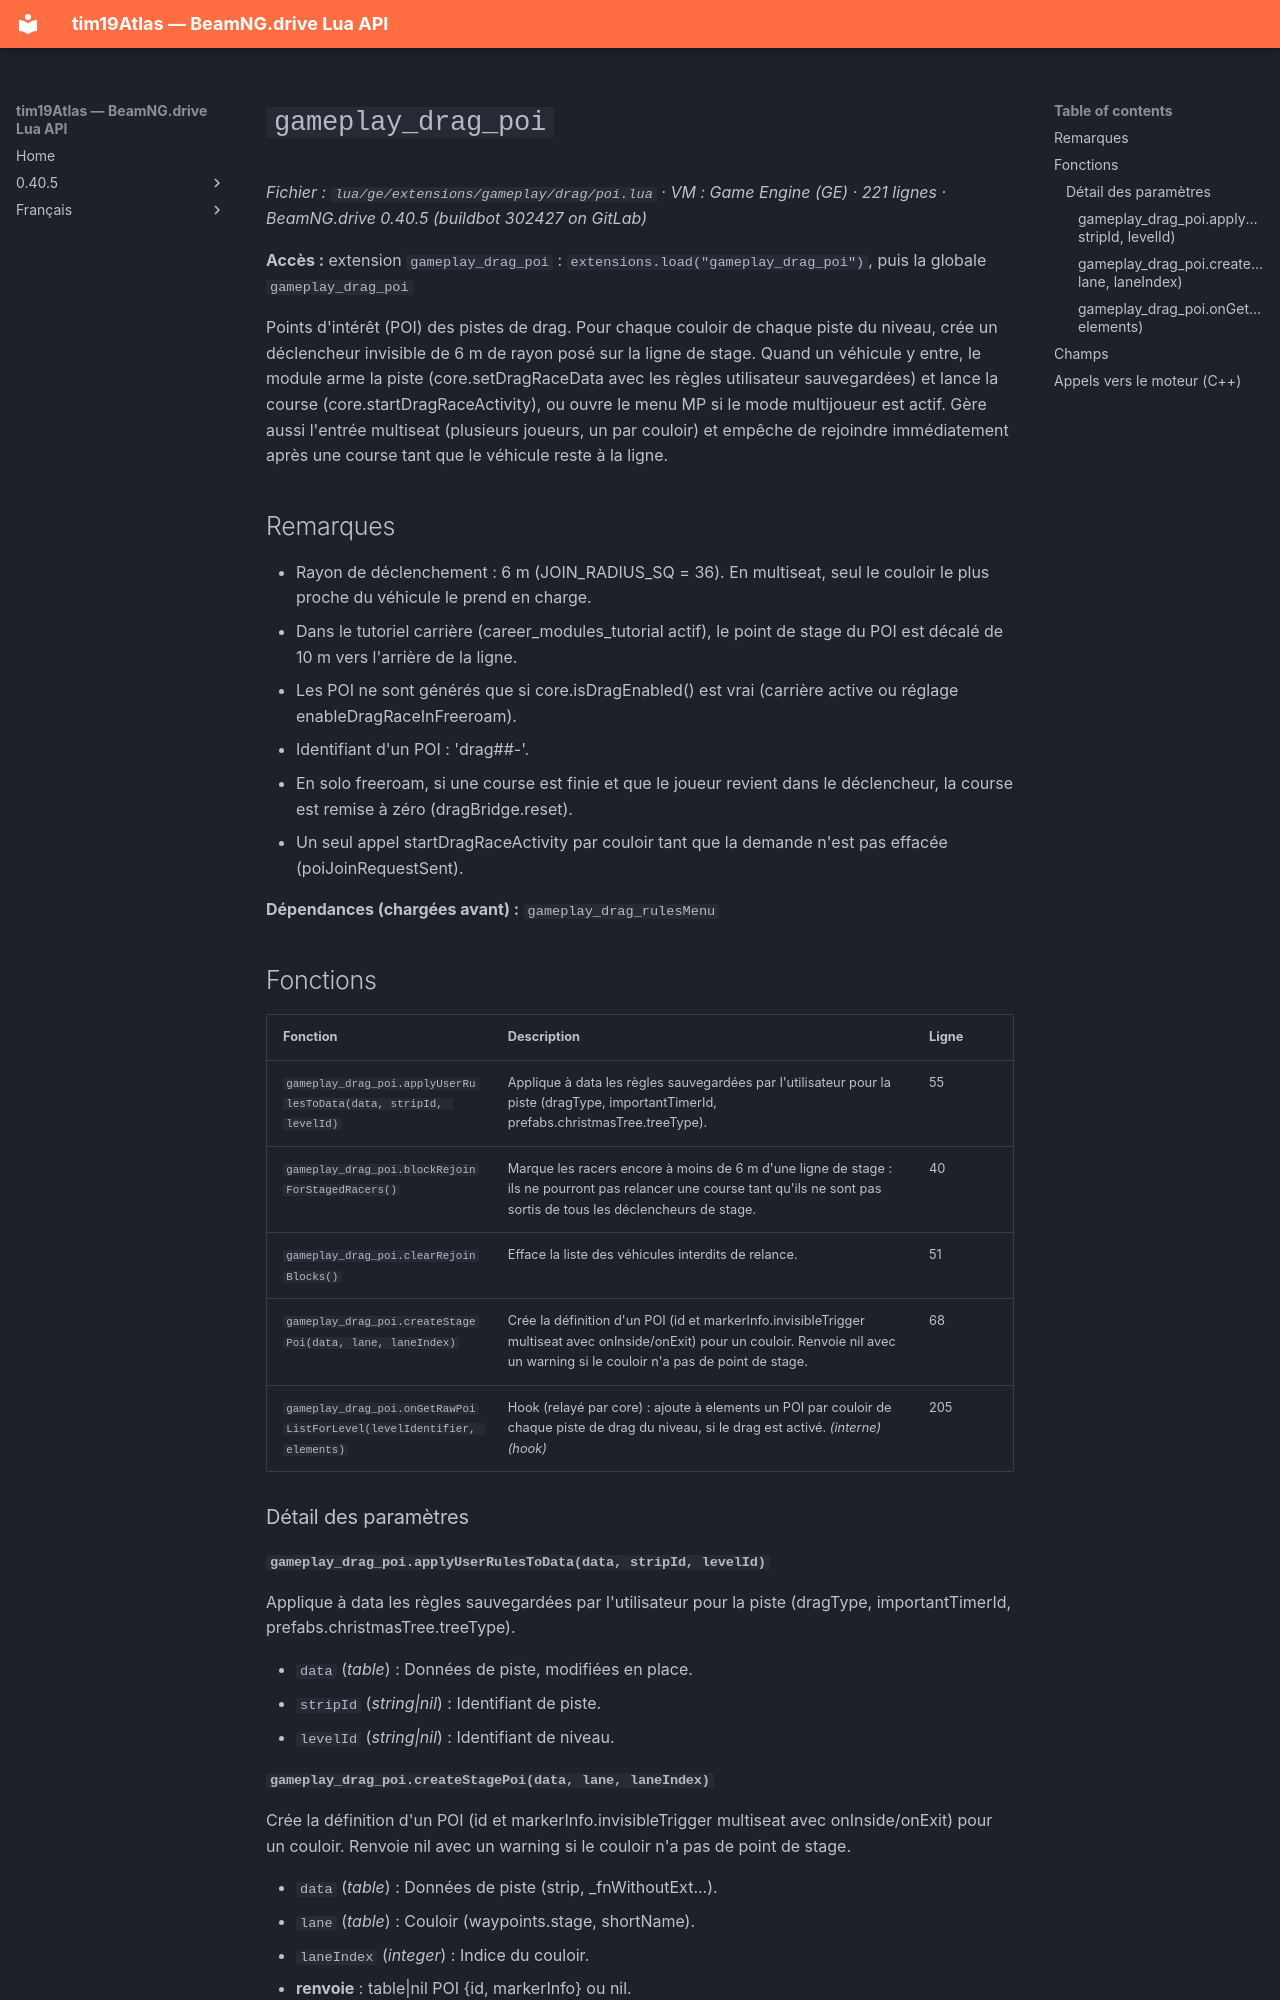

repository: Tim0219800/beamng-lua-atlas · page: fr/0.40.5/ge/extensions/gameplay/drag/poi.html · generator: mkdocs

# `gameplay_drag_poi`

*Fichier : `lua/ge/extensions/gameplay/drag/poi.lua` · VM : Game Engine (GE) · 221 lignes · BeamNG.drive 0.40.5 (buildbot 302427 on GitLab)*

**Accès :** extension `gameplay_drag_poi` : `extensions.load("gameplay_drag_poi")`, puis la globale `gameplay_drag_poi`

Points d'intérêt (POI) des pistes de drag. Pour chaque couloir de chaque piste du niveau, crée un déclencheur invisible de 6 m de rayon posé sur la ligne de stage. Quand un véhicule y entre, le module arme la piste (core.setDragRaceData avec les règles utilisateur sauvegardées) et lance la course (core.startDragRaceActivity), ou ouvre le menu MP si le mode multijoueur est actif. Gère aussi l'entrée multiseat (plusieurs joueurs, un par couloir) et empêche de rejoindre immédiatement après une course tant que le véhicule reste à la ligne.

## Remarques

- Rayon de déclenchement : 6 m (JOIN_RADIUS_SQ = 36). En multiseat, seul le couloir le plus proche du véhicule le prend en charge.
- Dans le tutoriel carrière (career_modules_tutorial actif), le point de stage du POI est décalé de 10 m vers l'arrière de la ligne.
- Les POI ne sont générés que si core.isDragEnabled() est vrai (carrière active ou réglage enableDragRaceInFreeroam).
- Identifiant d'un POI : 'drag##<nom du fichier de piste>-<shortName du couloir ou laneN>'.
- En solo freeroam, si une course est finie et que le joueur revient dans le déclencheur, la course est remise à zéro (dragBridge.reset).
- Un seul appel startDragRaceActivity par couloir tant que la demande n'est pas effacée (poiJoinRequestSent).

**Dépendances (chargées avant) :** `gameplay_drag_rulesMenu`

## Fonctions

| Fonction | Description | Ligne |
|---|---|---|
| `gameplay_drag_poi.applyUserRulesToData(data, stripId, levelId)` | Applique à data les règles sauvegardées par l'utilisateur pour la piste (dragType, importantTimerId, prefabs.christmasTree.treeType). | 55 |
| `gameplay_drag_poi.blockRejoinForStagedRacers()` | Marque les racers encore à moins de 6 m d'une ligne de stage : ils ne pourront pas relancer une course tant qu'ils ne sont pas sortis de tous les déclencheurs de stage. | 40 |
| `gameplay_drag_poi.clearRejoinBlocks()` | Efface la liste des véhicules interdits de relance. | 51 |
| `gameplay_drag_poi.createStagePoi(data, lane, laneIndex)` | Crée la définition d'un POI (id et markerInfo.invisibleTrigger multiseat avec onInside/onExit) pour un couloir. Renvoie nil avec un warning si le couloir n'a pas de point de stage. | 68 |
| `gameplay_drag_poi.onGetRawPoiListForLevel(levelIdentifier, elements)` | Hook (relayé par core) : ajoute à elements un POI par couloir de chaque piste de drag du niveau, si le drag est activé. *(interne)* *(hook)* | 205 |

### Détail des paramètres

#### `gameplay_drag_poi.applyUserRulesToData(data, stripId, levelId)`

Applique à data les règles sauvegardées par l'utilisateur pour la piste (dragType, importantTimerId, prefabs.christmasTree.treeType).

- `data` (*table*) : Données de piste, modifiées en place.
- `stripId` (*string|nil*) : Identifiant de piste.
- `levelId` (*string|nil*) : Identifiant de niveau.
